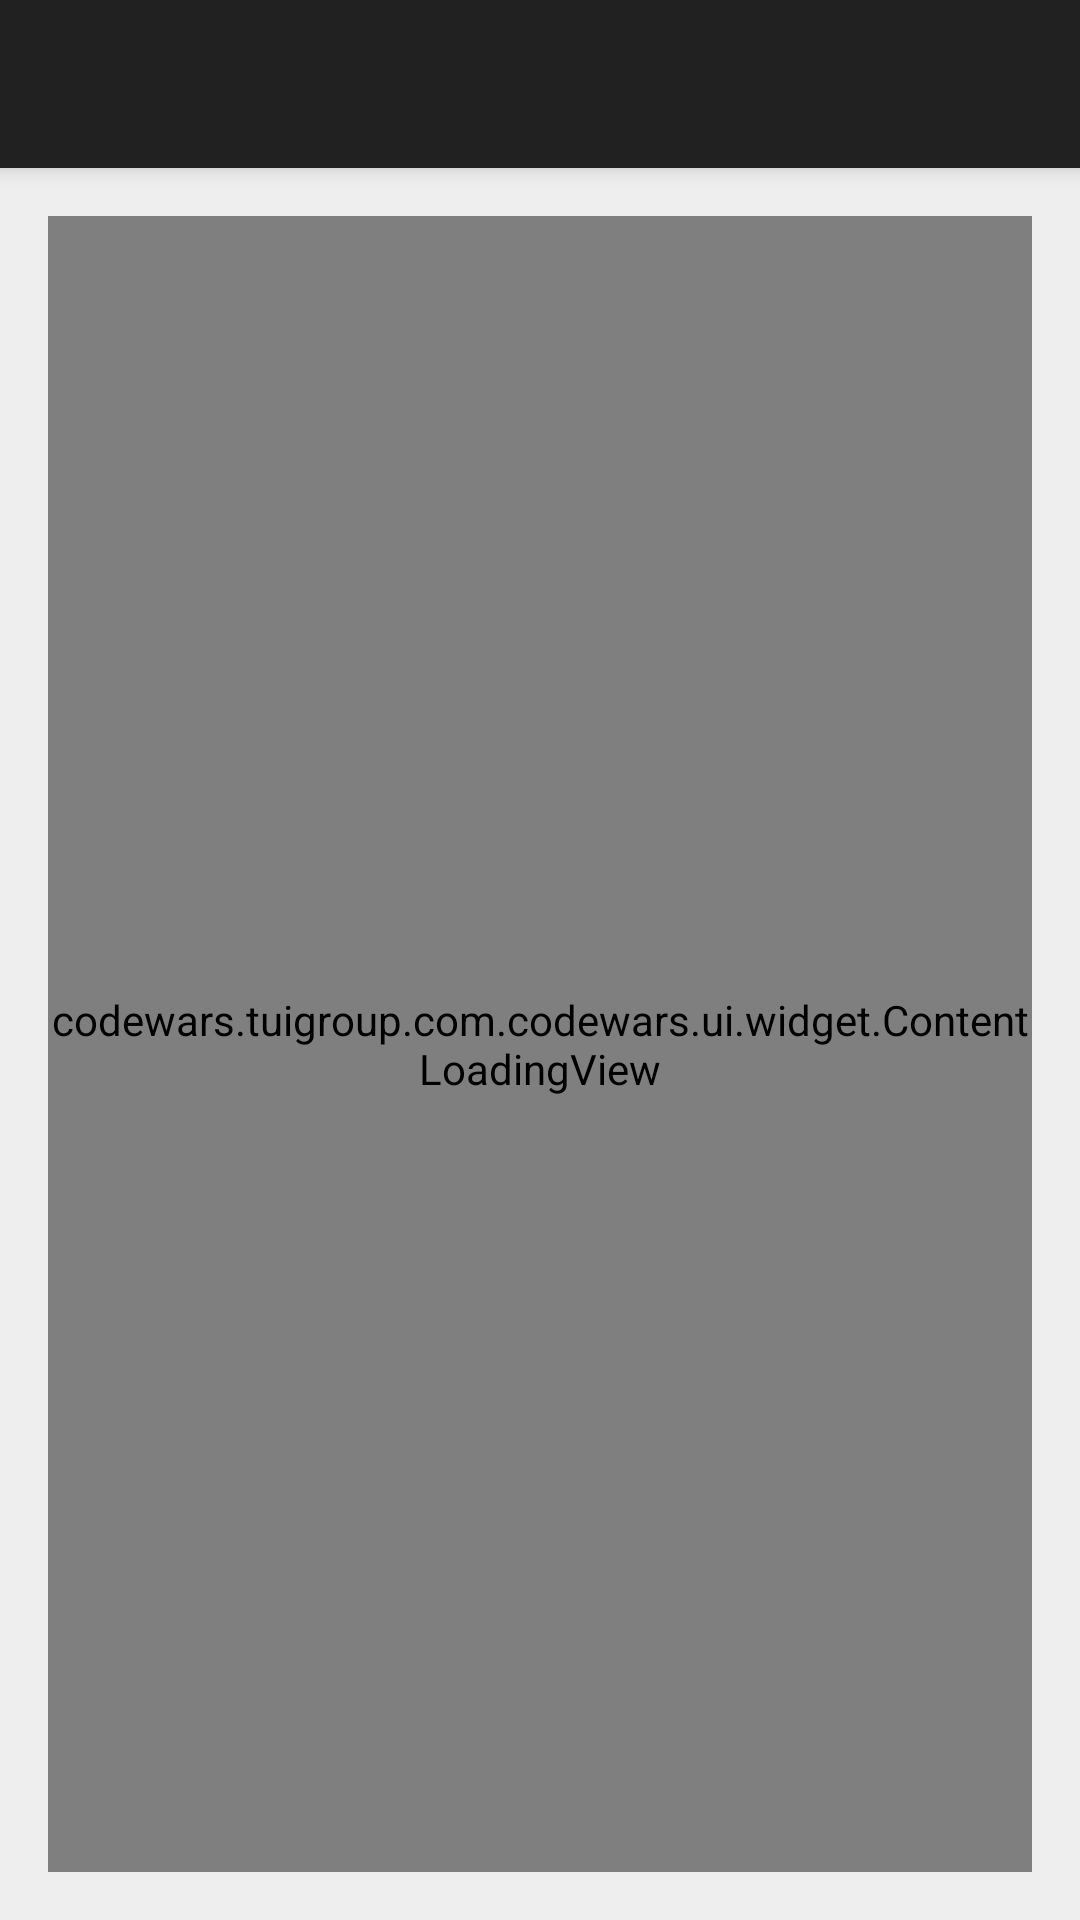

Layout XML and referenced resources for this Android screen:
<!-- AndroidManifest.xml: application theme AppTheme -->
<!-- res/layout/activity_challenge_details.xml -->
<?xml version="1.0" encoding="utf-8"?>
<android.support.design.widget.CoordinatorLayout xmlns:android="http://schemas.android.com/apk/res/android"
    xmlns:app="http://schemas.android.com/apk/res-auto"
    xmlns:tools="http://schemas.android.com/tools"
    android:layout_width="match_parent"
    android:layout_height="match_parent"
    tools:context=".ui.challenge.ChallengeDetailsActivity">

    <include layout="@layout/toolbar_dark" />

    <android.support.v4.widget.NestedScrollView
        android:layout_width="match_parent"
        android:layout_height="match_parent"
        android:background="@color/app_background"
        android:clipToPadding="false"
        android:fillViewport="true"
        app:layout_behavior="@string/appbar_scrolling_view_behavior">

        <include layout="@layout/view_challenge_details" />

    </android.support.v4.widget.NestedScrollView>

</android.support.design.widget.CoordinatorLayout>
<!-- res/layout/toolbar_dark.xml (included above) -->
<?xml version="1.0" encoding="utf-8"?>
<android.support.design.widget.AppBarLayout xmlns:android="http://schemas.android.com/apk/res/android"
    xmlns:app="http://schemas.android.com/apk/res-auto"
    android:id="@+id/appbar"
    android:layout_width="match_parent"
    android:layout_height="wrap_content"
    android:theme="@style/ThemeOverlay.AppCompat.Dark.ActionBar">

    <android.support.v7.widget.Toolbar
        android:id="@+id/toolbar"
        android:layout_width="match_parent"
        android:layout_height="?attr/actionBarSize"
        android:background="?attr/colorPrimary"
        app:popupTheme="@style/ThemeOverlay.AppCompat.Light" />

</android.support.design.widget.AppBarLayout>
<!-- res/layout/view_challenge_details.xml (included above) -->
<?xml version="1.0" encoding="utf-8"?>
<FrameLayout xmlns:android="http://schemas.android.com/apk/res/android"
    xmlns:tools="http://schemas.android.com/tools"
    android:id="@+id/framelayout_challengedetails_root"
    android:layout_width="match_parent"
    android:layout_height="wrap_content"
    android:orientation="vertical"
    android:padding="@dimen/activity_default_padding"
    tools:context=".ui.challenge.ChallengeDetailsActivity">

    <codewars.tuigroup.com.codewars.ui.widget.ContentLoadingView
        android:id="@+id/contentloadingview_challengedetails"
        android:layout_width="match_parent"
        android:layout_height="match_parent"
        android:visibility="visible" />

    <LinearLayout
        android:id="@+id/linearlayout_challengedetails_content"
        android:layout_width="match_parent"
        android:layout_height="wrap_content"
        android:orientation="vertical"
        android:visibility="invisible">

        <TextView
            android:id="@+id/textview_challengedetails_title"
            android:layout_width="match_parent"
            android:layout_height="wrap_content"
            android:ellipsize="end"
            android:maxLines="1"
            android:textColor="@color/primary_text_light_normal"
            android:textSize="@dimen/font_size_normal" />

        <TextView
            android:id="@+id/textview_challengedetails_category"
            android:layout_width="match_parent"
            android:layout_height="wrap_content"
            android:textColor="@color/primary_text_light_normal"
            android:textSize="@dimen/font_size_normal" />

        <TextView
            android:id="@+id/textview_challengedetails_description"
            android:layout_width="match_parent"
            android:layout_height="wrap_content"
            android:textColor="@color/primary_text_light_normal"
            android:textSize="@dimen/font_size_normal" />

    </LinearLayout>

</FrameLayout>
<!-- resources referenced by this layout -->
<resources>
  <color name="app_background">#EEEEEE</color>
  <color name="primary_text_light_normal">#000000</color>
  <dimen name="activity_default_padding">16dp</dimen>
  <dimen name="font_size_normal">16sp</dimen>
  <style name="AppTheme" parent="Theme.AppCompat.Light.DarkActionBar">
          
      </style>
</resources>
